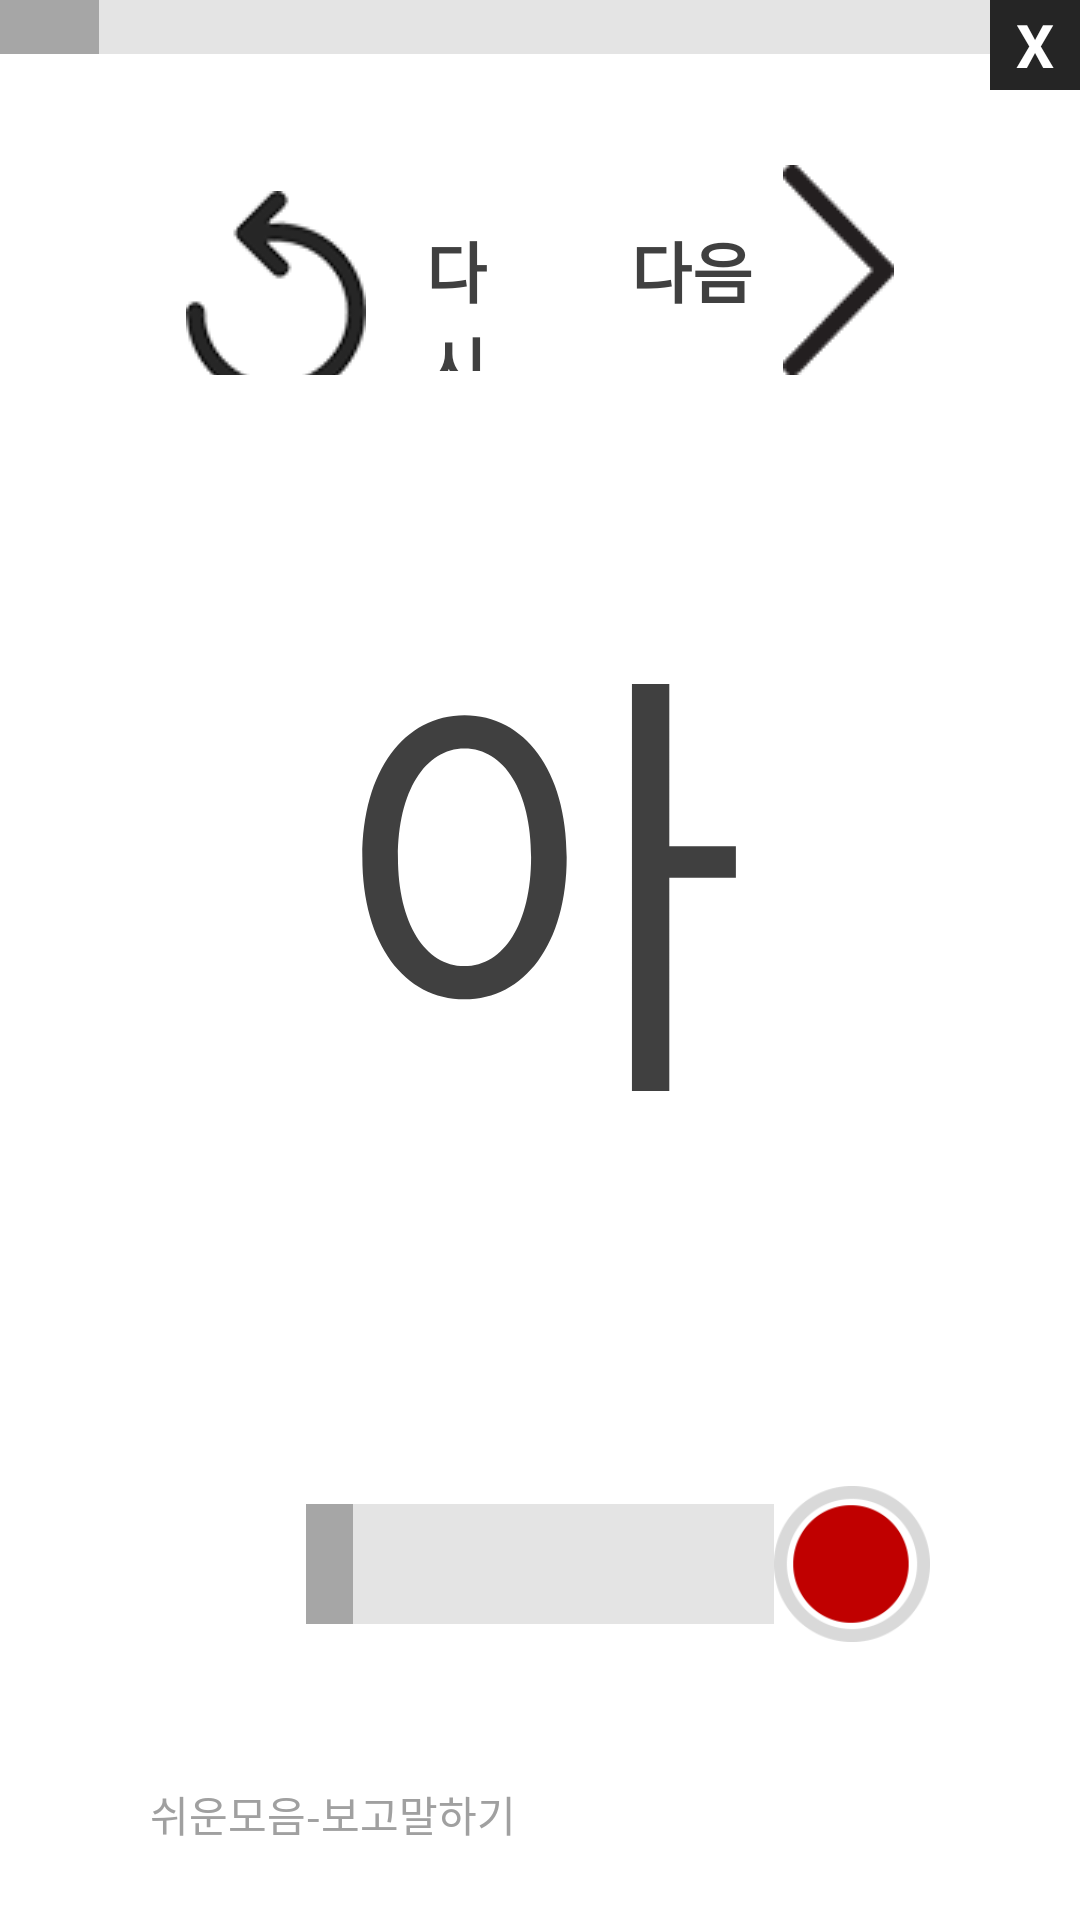

Layout XML and referenced resources for this Android screen:
<!-- AndroidManifest.xml: application theme Theme.AppCompat.NoActionBar.FullScreen -->
<!-- res/layout/activity_test1vowel2.xml -->
<?xml version="1.0" encoding="utf-8"?>
<android.support.constraint.ConstraintLayout xmlns:android="http://schemas.android.com/apk/res/android"
    xmlns:app="http://schemas.android.com/apk/res-auto"
    xmlns:tools="http://schemas.android.com/tools"
    android:layout_width="match_parent"
    android:layout_height="match_parent"
    android:background="@android:color/background_light"
    android:elevation="10dp"
    tools:context="com.h2kresearch.iepread.Test1Vowel2Activity">

  <LinearLayout
    android:id="@+id/linearLayout8"
    android:layout_width="0dp"
    android:layout_height="wrap_content"
    android:orientation="horizontal"
    app:layout_constraintLeft_toLeftOf="parent"
    app:layout_constraintRight_toRightOf="parent"
    app:layout_constraintTop_toTopOf="parent">
    <ProgressBar
      android:id="@+id/progressBar"
      style="@style/Widget.AppCompat.ProgressBar.Horizontal"
      android:layout_width="0dp"
      android:layout_height="16dp"
      android:layout_weight="1"
      android:indeterminate="false"
      android:max="10"
      android:progress="1"
      android:progressBackgroundTint="#a6a6a6"
      android:progressTint="#a6a6a6"
      android:scaleY="5"
      app:layout_constraintLeft_toLeftOf="parent"
      app:layout_constraintRight_toRightOf="parent"
      app:layout_constraintTop_toTopOf="parent" />
    <TextView
      android:id="@+id/textView60"
      android:textStyle="bold"
      android:layout_width="30dp"
      android:layout_height="30dp"
      android:background="#252525"
      android:gravity="center_vertical"
      android:text="X"
      android:textAlignment="center"
      android:textColor="#ffffff"
      android:textSize="20sp"
      tools:layout_editor_absoluteX="0dp"
      tools:layout_editor_absoluteY="0dp" />
  </LinearLayout>
  <LinearLayout
    android:id="@+id/linearLayout3"
    android:layout_width="0dp"
    android:layout_height="0dp"
    android:paddingTop="25dp"
    android:paddingLeft="50dp"
    android:paddingRight="50dp"
    android:orientation="vertical"
    app:layout_constraintBottom_toTopOf="@+id/linearLayout4"
    app:layout_constraintLeft_toLeftOf="parent"
    app:layout_constraintRight_toRightOf="parent"
    app:layout_constraintTop_toBottomOf="@+id/linearLayout8">

    <LinearLayout
      android:layout_width="match_parent"
      android:layout_height="wrap_content"
      android:layout_weight="0"
      android:orientation="horizontal">
      <Button
        android:id="@+id/button5"
        style="?android:attr/borderlessButtonStyle"
        android:textStyle="bold"
        android:layout_width="0dp"
        android:layout_height="70dp"
        android:layout_weight="1"
        android:drawableLeft="@drawable/again"
        android:drawablePadding="20dp"
        android:scaleType="centerInside"
        android:text="다시하기"
        android:textAlignment="textStart"
        android:textColor="#404040"
        android:textSize="22sp"
        tools:layout_editor_absoluteX="8dp"
        tools:layout_editor_absoluteY="762dp" />
      <Button
        android:id="@+id/button3"
        style="?android:attr/borderlessButtonStyle"
        android:textStyle="bold"
        android:layout_width="0dp"
        android:layout_height="70dp"
        android:layout_weight="1"
        android:drawablePadding="10dp"
        android:drawableRight="@drawable/next_small"
        android:scaleType="centerInside"
        android:text="다음"
        android:textAlignment="textEnd"
        android:textColor="#404040"
        android:textSize="22sp"
        tools:layout_editor_absoluteX="8dp"
        tools:layout_editor_absoluteY="762dp" />
    </LinearLayout>
    <LinearLayout
      android:layout_width="match_parent"
      android:layout_height="0dp"
      android:layout_weight="8"
      android:gravity="center_vertical|center"
      android:orientation="horizontal">
      <TextView
        android:id="@+id/textView9"
        android:layout_width="wrap_content"
        android:layout_height="wrap_content"
        android:gravity="center_vertical"
        android:text="아"
        android:textAlignment="center"
        android:textColor="#404040"
        android:textSize="150sp"
        app:layout_constraintLeft_toLeftOf="parent"
        app:layout_constraintRight_toRightOf="parent"
        tools:layout_editor_absoluteY="8dp" />
    </LinearLayout>

  </LinearLayout>

  <LinearLayout
    android:id="@+id/linearLayout4"
    android:layout_width="0dp"
    android:layout_height="wrap_content"
    android:paddingBottom="25dp"
    android:paddingLeft="50dp"
    android:paddingRight="50dp"
    android:gravity="bottom|right"
    android:orientation="vertical"
    app:layout_constraintBottom_toBottomOf="parent"
    app:layout_constraintHorizontal_bias="0.0"
    app:layout_constraintLeft_toLeftOf="parent"
    app:layout_constraintRight_toRightOf="parent">

    <LinearLayout
      android:layout_width="match_parent"
      android:layout_height="match_parent"
      android:layout_weight="1"
      android:gravity="center_vertical"
      android:orientation="horizontal">

      <Space
        android:layout_width="0dp"
        android:layout_height="wrap_content"
        android:layout_weight="1" />

      <ProgressBar
        android:id="@+id/progressBar6"
        style="@style/Widget.AppCompat.ProgressBar.Horizontal"
        android:layout_width="0dp"
        android:layout_height="match_parent"
        android:layout_weight="3"
        android:fadeScrollbars="false"
        android:indeterminate="false"
        android:max="10"
        android:progress="1"
        android:progressBackgroundTint="#a6a6a6"
        android:progressTint="#a6a6a6"
        android:scaleY="10"
        android:scrollbarThumbHorizontal="@mipmap/ic_launcher"
        android:scrollbarThumbVertical="@mipmap/ic_launcher"
        android:scrollbars="vertical"
        app:layout_constraintLeft_toLeftOf="parent"
        app:layout_constraintRight_toRightOf="parent"
        app:layout_constraintTop_toTopOf="parent" />

      <ImageView
        android:id="@+id/imageView10"
        android:layout_width="0dp"
        android:layout_height="wrap_content"
        android:layout_weight="1"
        app:srcCompat="@drawable/record" />
    </LinearLayout>

    <TextView
      android:id="@+id/textView53"
      android:layout_width="match_parent"
      android:layout_height="wrap_content"
      android:layout_weight="1"
      android:text="쉬운모음-보고말하기"
      android:textColor="#A0A0A0" />
  </LinearLayout>

</android.support.constraint.ConstraintLayout>
<!-- resources referenced by this layout -->
<resources>
  <!-- drawable again: png bitmap (drawable, 3898 bytes) -->
  <!-- drawable next_small: png bitmap (drawable, 1286 bytes) -->
  <!-- drawable record: png bitmap (drawable, 6275 bytes) -->
  <style name="Theme.AppCompat.NoActionBar.FullScreen" parent="Theme.AppCompat.NoActionBar">
      <item name="android:windowFullscreen">true</item>
    </style>
</resources>
